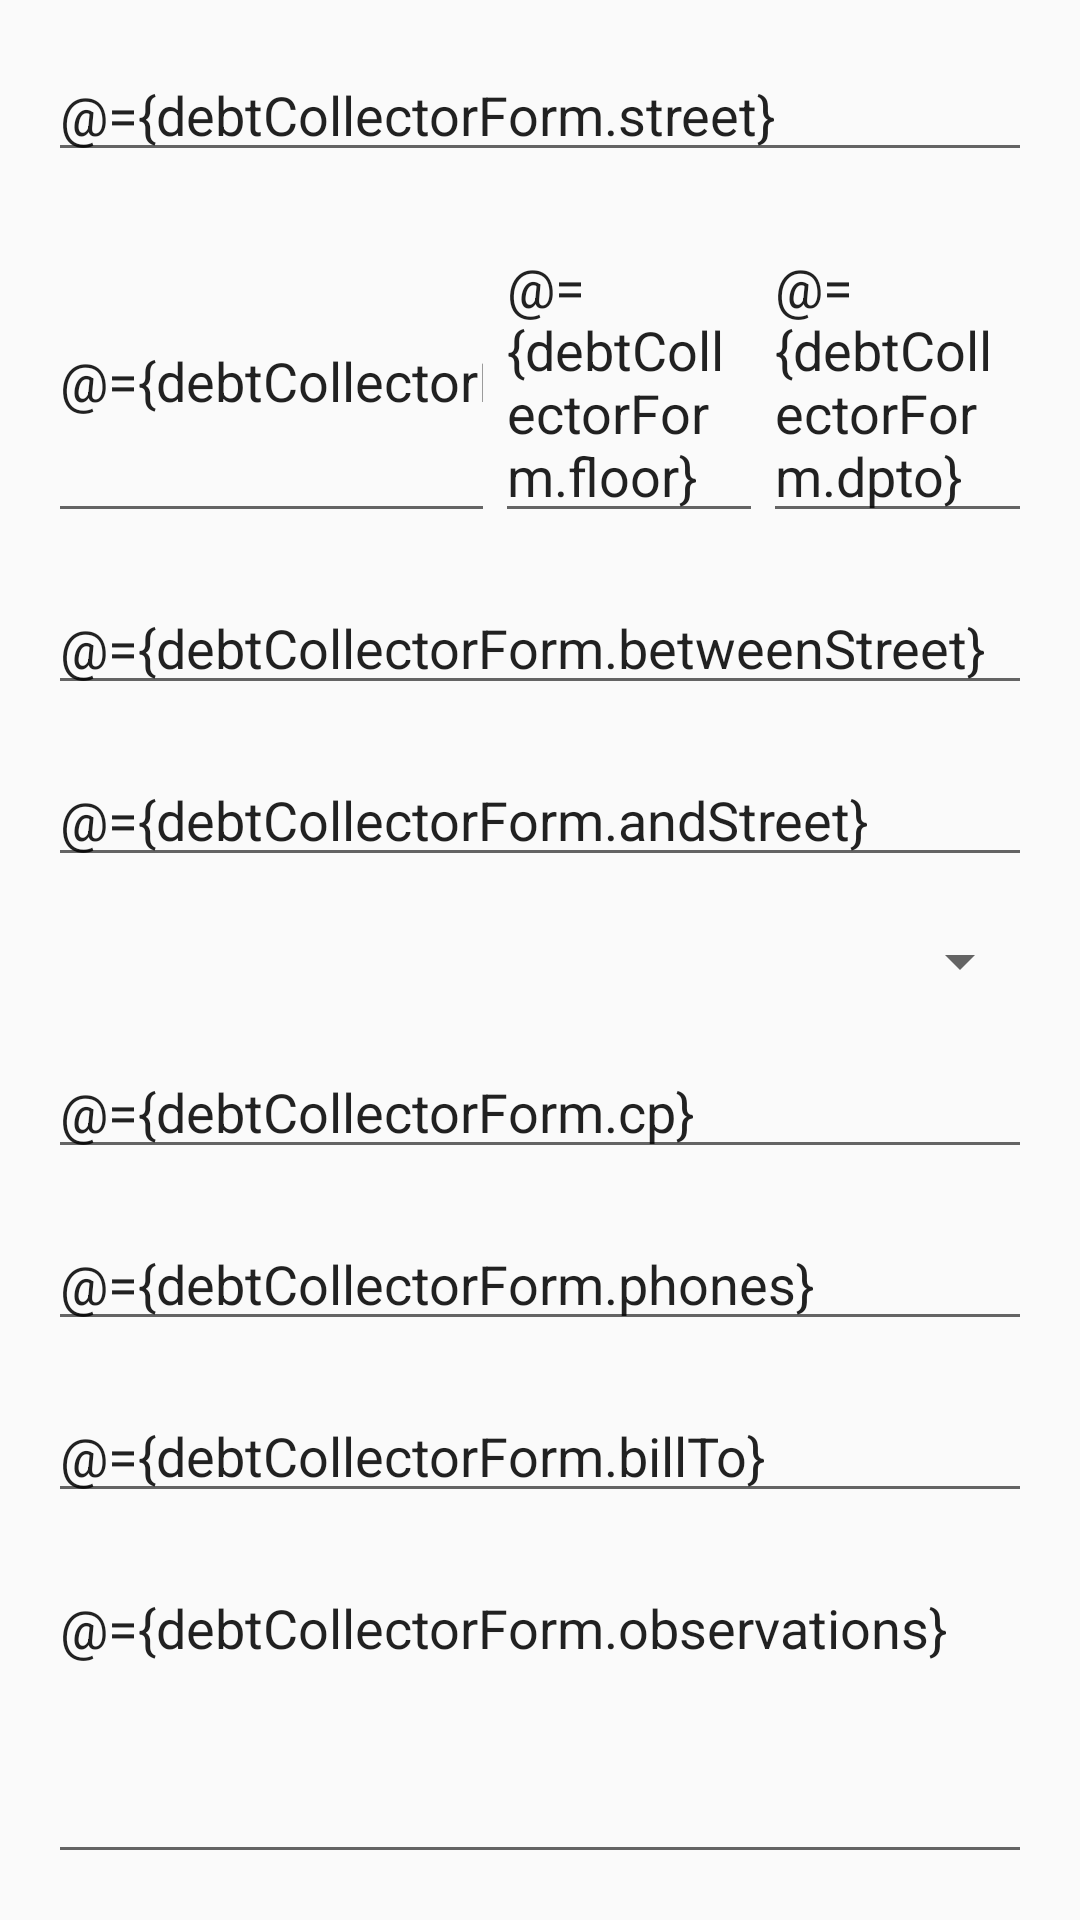

Write the Android layout XML for this screen, with the resource values it uses.
<!-- AndroidManifest.xml: application theme AppTheme.NoActionBar -->
<!-- res/layout/fragment_debt_collector_form.xml -->
<layout
    xmlns:android="http://schemas.android.com/apk/res/android"
    xmlns:tools="http://schemas.android.com/tools"
    xmlns:app="http://schemas.android.com/apk/res-auto">

    <data>
        <variable name="debtCollectorForm" type="com.prominente.android.vittal.model.DebtCollectorForm"/>
    </data>

    <android.support.v4.widget.NestedScrollView
        android:layout_width="match_parent"
        android:layout_height="wrap_content"
        android:orientation="vertical"
        tools:context="com.prominente.android.vittal.fragments.DebtCollectorFormFragment">

        <LinearLayout
            android:layout_width="match_parent"
            android:layout_height="wrap_content"
            android:padding="@dimen/activity_horizontal_margin"
            android:orientation="vertical">

            <EditText
                android:id="@+id/fr_debt_collector_et_street"
                android:layout_width="match_parent"
                android:layout_height="wrap_content"
                android:hint="@string/hint_street"
                android:text="@={debtCollectorForm.street}"
                android:layout_marginBottom="@dimen/form_margin_bottom"/>

            <LinearLayout
                android:layout_width="match_parent"
                android:layout_height="wrap_content"
                android:orientation="horizontal">

                <EditText
                    android:id="@+id/fr_debt_collector_et_number"
                    android:layout_height="match_parent"
                    android:layout_width="0dp"
                    android:layout_weight="5"
                    android:hint="@string/hint_number"
                    android:inputType="number"
                    android:text="@={debtCollectorForm.number}"
                    android:layout_marginBottom="@dimen/form_margin_bottom"/>

                <EditText
                    android:id="@+id/fr_debt_collector_et_floor"
                    android:layout_height="match_parent"
                    android:layout_width="0dp"
                    android:layout_weight="3"
                    android:hint="@string/hint_floor"
                    android:text="@={debtCollectorForm.floor}"
                    android:layout_marginBottom="@dimen/form_margin_bottom"/>

                <EditText
                    android:id="@+id/fr_debt_collector_et_dpto"
                    android:layout_height="match_parent"
                    android:layout_width="0dp"
                    android:layout_weight="3"
                    android:hint="@string/hint_dpto"
                    android:text="@={debtCollectorForm.dpto}"
                    android:layout_marginBottom="@dimen/form_margin_bottom"/>

            </LinearLayout>

            <EditText
                android:id="@+id/fr_debt_collector_et_between_street"
                android:layout_width="match_parent"
                android:layout_height="wrap_content"
                android:hint="@string/hint_between_street"
                android:text="@={debtCollectorForm.betweenStreet}"
                android:layout_marginBottom="@dimen/form_margin_bottom"/>

            <EditText
                android:id="@+id/fr_debt_collector_et_and_street"
                android:layout_width="match_parent"
                android:layout_height="wrap_content"
                android:hint="@string/hint_and_street"
                android:text="@={debtCollectorForm.andStreet}"
                android:layout_marginBottom="@dimen/form_margin_bottom"/>

            <android.support.v7.widget.AppCompatSpinner
                android:id="@+id/fr_debt_collector_form_spn_location"
                android:layout_width="match_parent"
                android:layout_height="wrap_content"
                app:selectedValue="@={debtCollectorForm.location}"
                android:layout_marginBottom="@dimen/form_margin_bottom"/>

            <EditText
                android:id="@+id/fr_debt_collector_et_cp"
                android:layout_width="match_parent"
                android:layout_height="wrap_content"
                android:hint="@string/hint_cp"
                android:text="@={debtCollectorForm.cp}"
                android:layout_marginBottom="@dimen/form_margin_bottom"/>

            <EditText
                android:id="@+id/fr_debt_collector_et_phones"
                android:layout_width="match_parent"
                android:layout_height="wrap_content"
                android:hint="@string/hint_phones"
                android:text="@={debtCollectorForm.phones}"
                android:layout_marginBottom="@dimen/form_margin_bottom"/>

            <EditText
                android:id="@+id/fr_debt_collector_et_bill_to"
                android:layout_width="match_parent"
                android:layout_height="wrap_content"
                android:hint="@string/hint_between_bill_to"
                android:text="@={debtCollectorForm.billTo}"
                android:layout_marginBottom="@dimen/form_margin_bottom"/>

            <EditText
                android:id="@+id/fr_debt_collector_et_observations"
                android:layout_width="match_parent"
                android:layout_height="wrap_content"
                android:lines="4"
                android:gravity="top"
                android:hint="@string/hint_observations"
                android:text="@={debtCollectorForm.observations}"
                android:layout_marginBottom="@dimen/form_margin_bottom"/>

            <include layout="@layout/partial_condition_vs_iva" />

            <include layout="@layout/partial_delivered_documents" />

            <EditText
                android:layout_width="match_parent"
                android:layout_height="wrap_content"
                android:hint="@string/hint_if_selected_other_documents"
                android:text="@={debtCollectorForm.others}"
                android:layout_marginBottom="@dimen/form_margin_bottom"/>

        </LinearLayout>

    </android.support.v4.widget.NestedScrollView>

</layout>
<!-- res/layout/partial_condition_vs_iva.xml (included above) -->
<?xml version="1.0" encoding="utf-8"?>
<LinearLayout xmlns:android="http://schemas.android.com/apk/res/android"
    android:layout_width="match_parent"
    android:layout_height="match_parent"
    android:orientation="vertical" >

    <TextView
        android:layout_width="wrap_content"
        android:layout_height="wrap_content"
        android:text="@string/title_condition_vs_iva"
        android:layout_marginBottom="@dimen/form_margin_bottom"
        style="@style/form_subsection_title"/>

    <LinearLayout
        android:layout_width="match_parent"
        android:layout_height="wrap_content"
        android:orientation="horizontal"
        android:layout_marginBottom="@dimen/form_margin_bottom">

        <RadioButton
            android:id="@+id/partial_condition_vs_iva_rb_exento"
            android:layout_width="0dp"
            android:layout_weight="1"
            android:layout_height="wrap_content"
            android:text="@string/title_exempt" />

        <RadioButton
            android:id="@+id/partial_condition_vs_iva_rb_cf"
            android:layout_width="0dp"
            android:layout_weight="1"
            android:layout_height="wrap_content"
            android:text="@string/title_cf" />

    </LinearLayout>

    <LinearLayout
        android:layout_width="match_parent"
        android:layout_height="wrap_content"
        android:orientation="horizontal"
        android:layout_marginBottom="@dimen/form_margin_bottom">

        <RadioButton
            android:id="@+id/partial_condition_vs_iva_rb_ri"
            android:layout_width="0dp"
            android:layout_weight="1"
            android:layout_height="wrap_content"
            android:text="@string/hint_ri" />

        <RadioButton
            android:id="@+id/partial_condition_vs_iva_rb_mt"
            android:layout_width="0dp"
            android:layout_weight="1"
            android:layout_height="wrap_content"
            android:text="@string/hint_mt" />

    </LinearLayout>

    <RadioButton
        android:id="@+id/partial_condition_vs_iva_rb_ten_fifty"
        android:layout_width="match_parent"
        android:layout_height="wrap_content"
        android:text="@string/hint_10_5"
        android:layout_marginBottom="@dimen/form_margin_bottom" />

</LinearLayout>
<!-- res/layout/partial_delivered_documents.xml (included above) -->
<?xml version="1.0" encoding="utf-8"?>
<LinearLayout xmlns:android="http://schemas.android.com/apk/res/android"
    android:layout_width="match_parent"
    android:layout_height="match_parent"
    android:orientation="vertical">

    <TextView
        android:layout_width="wrap_content"
        android:layout_height="wrap_content"
        android:text="@string/title_delivered_documents"
        android:layout_marginBottom="@dimen/form_margin_bottom"
        style="@style/form_subsection_title"/>

    <LinearLayout
        android:layout_width="match_parent"
        android:layout_height="wrap_content"
        android:orientation="horizontal"
        android:layout_marginBottom="@dimen/form_margin_bottom">

        <RadioButton
            android:id="@+id/partial_delivered_documents_cuit"
            android:layout_width="0dp"
            android:layout_weight="1"
            android:layout_height="wrap_content"
            android:text="@string/hint_cuit" />

        <RadioButton
            android:id="@+id/partial_delivered_documents_iibb"
            android:layout_width="0dp"
            android:layout_weight="1"
            android:layout_height="wrap_content"
            android:text="@string/hint_iibb" />

    </LinearLayout>

    <LinearLayout
        android:layout_width="match_parent"
        android:layout_height="wrap_content"
        android:orientation="horizontal"
        android:layout_marginBottom="@dimen/form_margin_bottom">

        <RadioButton
            android:id="@+id/partial_delivered_documents_dni"
            android:layout_width="0dp"
            android:layout_weight="1"
            android:layout_height="wrap_content"
            android:text="@string/hint_dni" />

        <RadioButton
            android:id="@+id/partial_delivered_documents_others"
            android:layout_width="0dp"
            android:layout_weight="1"
            android:layout_height="wrap_content"
            android:text="@string/hint_others" />

    </LinearLayout>

</LinearLayout>
<!-- resources referenced by this layout -->
<resources>
  <dimen name="activity_horizontal_margin">16dp</dimen>
  <dimen name="form_margin_bottom">16dp</dimen>
  <string name="hint_10_5">10.5%</string>
  <string name="hint_and_street">y calle</string>
  <string name="hint_between_bill_to">Cobrar a</string>
  <string name="hint_between_street">Entre calle</string>
  <string name="hint_cp">Código Postal</string>
  <string name="hint_cuit">CUIT</string>
  <string name="hint_dni">DNI</string>
  <string name="hint_dpto">Dpto</string>
  <string name="hint_floor">Piso</string>
  <string name="hint_if_selected_other_documents">Si selecciona Otros, especifique el documento</string>
  <string name="hint_iibb">IIBB</string>
  <string name="hint_mt">MT</string>
  <string name="hint_number">Número</string>
  <string name="hint_observations">Observaciones</string>
  <string name="hint_others">Otros</string>
  <string name="hint_phones">Teléfonos</string>
  <string name="hint_ri">RI</string>
  <string name="hint_street">Calle</string>
  <string name="title_cf">CF</string>
  <string name="title_condition_vs_iva">Condición frente al IVA</string>
  <string name="title_delivered_documents">Documentos entregados</string>
  <string name="title_exempt">Exento</string>
  <style name="form_subsection_title">
          <item name="android:textAppearance">@style/TextAppearance.AppCompat.Subhead</item>
          <item name="android:textStyle">bold</item>
      </style>
  <style name="AppTheme.NoActionBar">
          <item name="windowActionBar">false</item>
          <item name="windowNoTitle">true</item>
          <item name="windowActionModeOverlay">true</item>
          <item name="actionModeBackground">@color/colorPrimary</item>
      </style>
  <color name="colorPrimary">#006db2</color>
</resources>
